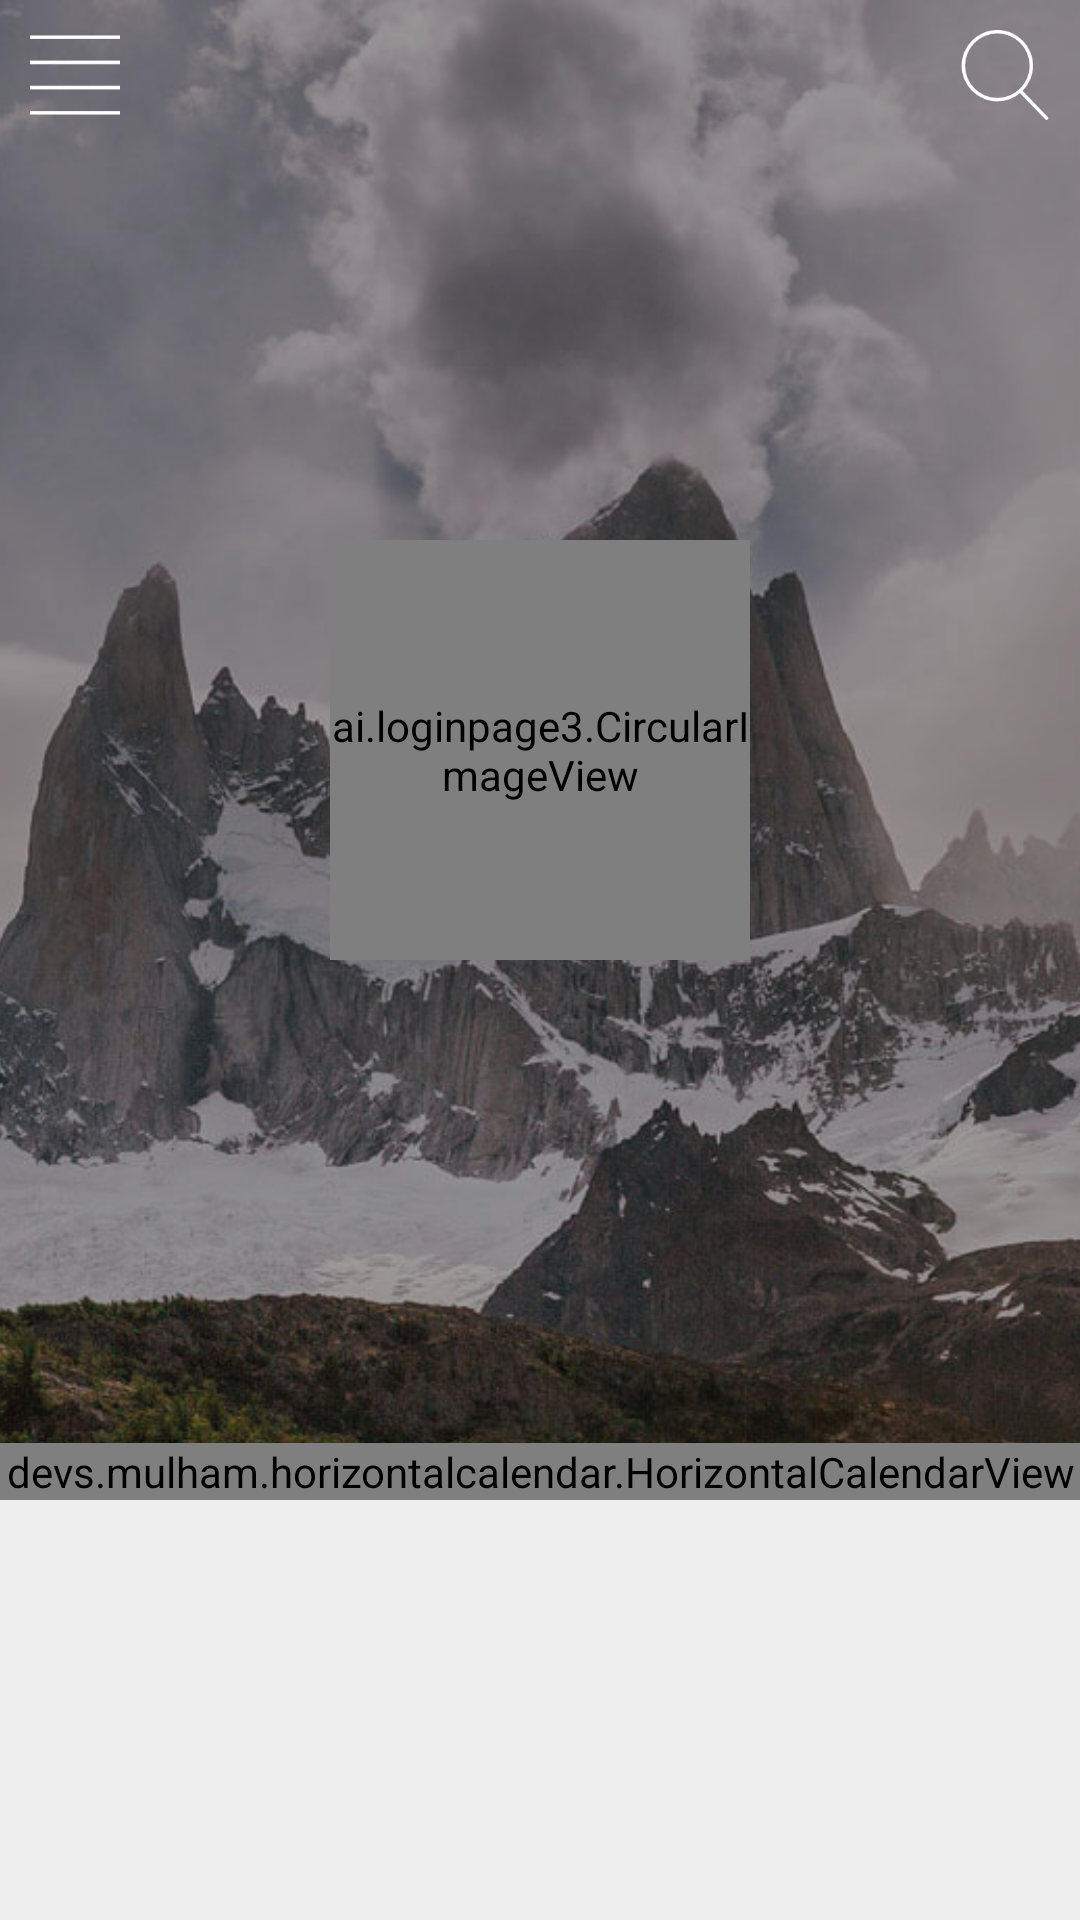

Write the Android layout XML for this screen, with the resource values it uses.
<!-- AndroidManifest.xml: application theme AppTheme -->
<!-- res/layout/fragment_dashboard.xml -->
<?xml version="1.0" encoding="utf-8"?>
<LinearLayout
	xmlns:android="http://schemas.android.com/apk/res/android"
	xmlns:app="http://schemas.android.com/apk/res-res"
	android:layout_width="fill_parent"
	android:layout_height="fill_parent"
	android:orientation="vertical"
	android:background="#EEEEEE">

	<RelativeLayout
		android:layout_height="500dp"
		android:layout_width="match_parent">

		<ImageView
			android:layout_height="match_parent"
			android:layout_width="match_parent"
			android:src="@drawable/image_1"
			android:scaleType="centerCrop"
			android:id="@+id/fragmentdashboardImageView1"/>

		<View
			android:layout_height="match_parent"
			android:layout_width="match_parent"
			android:background="#0F0F0F"
			android:alpha="0.4"/>

		<ImageView
			android:layout_height="30dp"
			android:layout_width="30dp"
			android:tint="#ffffff"
			android:src="@drawable/ic_menu"
			android:layout_marginLeft="10dp"
			android:id="@+id/fragmentdashboardMenu2"
			android:scaleType="fitXY"
			android:layout_marginTop="10dp"/>

		<ImageView
			android:layout_height="30dp"
			android:layout_width="30dp"
			android:tint="#ffffff"
			android:src="@drawable/ic_search"
			android:layout_alignParentRight="true"
			android:layout_marginRight="10dp"
			android:id="@+id/fragmentdashboardMenu1"
			android:scaleType="fitXY"
			android:layout_marginTop="10dp"/>

		<devs.mulham.horizontalcalendar.HorizontalCalendarView
			android:id="@+id/calendarView"
			android:layout_width="match_parent"
			android:layout_height="wrap_content"
			android:background="#66000000"
			app:textColorSelected="#ff0000"
			android:layout_alignParentBottom="true"/>

		<ai.loginpage3.CircularImageView
			android:layout_height="140dp"
			android:layout_width="140dp"
			android:scaleType="centerCrop"
			android:src="@drawable/image_2"
			android:layout_centerInParent="true"
			android:id="@+id/fragmentdashboardPic"/>

		<TextView
			android:layout_width="match_parent"
			android:layout_height="wrap_content"
			android:gravity="center"
			android:textSize="40sp"
			android:textColor="#FFFFFF"
			android:layout_marginTop="100dp"
			android:text="Virra Adelia"
			android:textStyle="bold"
			android:typeface="serif"
			android:id="@+id/fragmentdashboardUsername"
			android:alpha="0"/>

	</RelativeLayout>

	<LinearLayout
		android:layout_height="match_parent"
		android:layout_width="match_parent"
		android:orientation="vertical">

		<LinearLayout
			android:layout_height="wrap_content"
			android:layout_width="match_parent"
			android:background="#FFFFFF"
			android:gravity="left"
			android:orientation="horizontal"
			android:layout_marginBottom="1dp"
			android:id="@+id/fragmentdashboardLinearLayout1"
			android:alpha="0">

			<ImageView
				android:src="@drawable/list_0000"
				android:layout_height="80dp"
				android:layout_width="250dp"
				android:scaleType="fitXY"/>

		</LinearLayout>

		<LinearLayout
			android:layout_height="wrap_content"
			android:layout_width="match_parent"
			android:background="#FFFFFF"
			android:gravity="left"
			android:orientation="horizontal"
			android:layout_marginBottom="1dp"
			android:id="@+id/fragmentdashboardLinearLayout2"
			android:alpha="0">

			<ImageView
				android:src="@drawable/list_0001"
				android:layout_height="80dp"
				android:layout_width="290dp"
				android:scaleType="fitXY"/>

		</LinearLayout>

		<LinearLayout
			android:layout_height="wrap_content"
			android:layout_width="match_parent"
			android:background="#FFFFFF"
			android:gravity="left"
			android:orientation="horizontal"
			android:layout_marginBottom="1dp"
			android:id="@+id/fragmentdashboardLinearLayout3"
			android:alpha="0">

			<ImageView
				android:src="@drawable/list_0002"
				android:layout_height="80dp"
				android:layout_width="240dp"
				android:scaleType="fitXY"/>

		</LinearLayout>

		<LinearLayout
			android:layout_height="wrap_content"
			android:layout_width="match_parent"
			android:background="#FFFFFF"
			android:gravity="left"
			android:orientation="horizontal"
			android:layout_marginBottom="1dp"
			android:id="@+id/fragmentdashboardLinearLayout4"
			android:alpha="0">

			<ImageView
				android:src="@drawable/list_0000"
				android:layout_height="80dp"
				android:layout_width="250dp"
				android:scaleType="fitXY"/>

		</LinearLayout>

	</LinearLayout>

</LinearLayout>
<!-- resources referenced by this layout -->
<resources>
  <!-- drawable ic_menu: png bitmap (drawable-xxhdpi, 520 bytes) -->
  <!-- drawable ic_search: png bitmap (drawable-xxhdpi, 3603 bytes) -->
  <!-- drawable image_1: png bitmap (drawable, 153974 bytes) -->
  <!-- drawable image_2: png bitmap (drawable, 24973 bytes) -->
  <!-- drawable list_0000: png bitmap (drawable-xxhdpi, 115897 bytes) -->
  <!-- drawable list_0001: png bitmap (drawable-xxhdpi, 145403 bytes) -->
  <!-- drawable list_0002: png bitmap (drawable-xxhdpi, 147715 bytes) -->
  <style name="AppTheme" parent="Theme.AppCompat.Light.NoActionBar">
  		<item name="android:textColorHint">@color/color_edittext_hint</item>
  	</style>
  <color name="color_edittext_hint">#999</color>
</resources>
